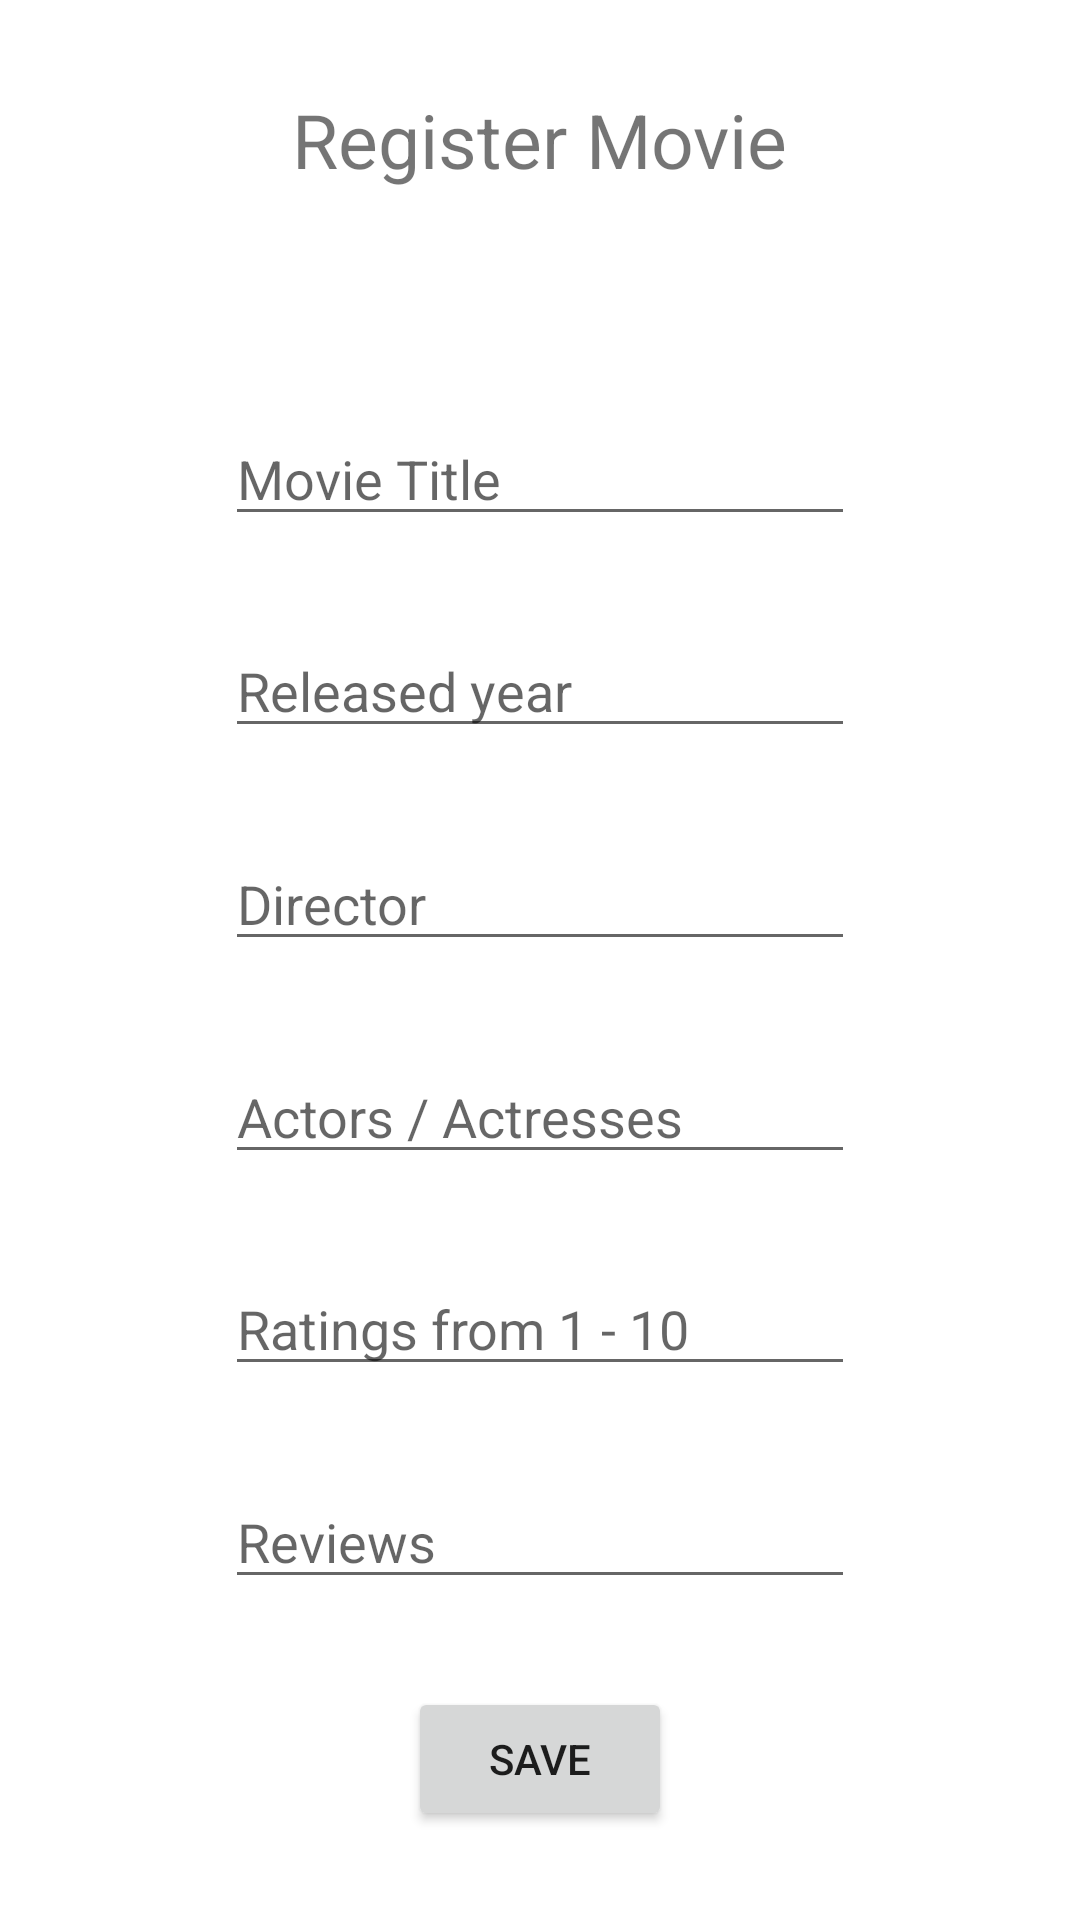

Reconstruct the res/layout file that produces this screen, plus the resources it refers to.
<!-- AndroidManifest.xml: application theme Theme.MAD_CW2_w1790286 -->
<!-- res/layout/activity_register_movie.xml -->
<?xml version="1.0" encoding="utf-8"?>
<androidx.constraintlayout.widget.ConstraintLayout xmlns:android="http://schemas.android.com/apk/res/android"
    xmlns:app="http://schemas.android.com/apk/res-auto"
    xmlns:tools="http://schemas.android.com/tools"
    android:layout_width="match_parent"
    android:layout_height="match_parent"
    tools:context=".RegisterMovieActivity">

    <androidx.constraintlayout.widget.Guideline
        android:id="@+id/guideline1"
        android:layout_width="wrap_content"
        android:layout_height="wrap_content"
        android:orientation="vertical"
        app:layout_constraintGuide_percent="0.2" />

    <androidx.constraintlayout.widget.Guideline
        android:id="@+id/guideline2"
        android:layout_width="wrap_content"
        android:layout_height="wrap_content"
        android:orientation="vertical"
        app:layout_constraintGuide_percent="0.8" />

    <TextView
        android:id="@+id/regMovTextView"
        android:layout_width="wrap_content"
        android:layout_height="wrap_content"
        android:text="@string/register_movie"
        android:textSize="25sp"
        app:layout_constraintBottom_toTopOf="@+id/regMovTextView2"
        app:layout_constraintEnd_toStartOf="@+id/guideline2"
        app:layout_constraintHorizontal_bias="0.5"
        app:layout_constraintStart_toStartOf="@+id/guideline1"
        app:layout_constraintTop_toTopOf="parent" />

    <EditText
        android:id="@+id/movieTitleEditText"
        android:layout_width="wrap_content"
        android:layout_height="wrap_content"
        android:ems="10"
        android:hint="@string/movie_title"
        android:inputType="textPersonName"
        app:layout_constraintBottom_toTopOf="@+id/movieYearEditText"
        app:layout_constraintEnd_toStartOf="@+id/guideline2"
        app:layout_constraintHorizontal_bias="0.5"
        app:layout_constraintStart_toStartOf="@+id/guideline1"
        app:layout_constraintTop_toBottomOf="@+id/regMovTextView2" />

    <EditText
        android:id="@+id/movieYearEditText"
        android:layout_width="wrap_content"
        android:layout_height="wrap_content"
        android:ems="10"
        android:hint="@string/released_year"
        android:inputType="number"
        android:maxLength="4"
        app:layout_constraintBottom_toTopOf="@+id/directorEditText"
        app:layout_constraintEnd_toStartOf="@+id/guideline2"
        app:layout_constraintHorizontal_bias="0.5"
        app:layout_constraintStart_toStartOf="@+id/guideline1"
        app:layout_constraintTop_toBottomOf="@+id/movieTitleEditText" />

    <EditText
        android:id="@+id/directorEditText"
        android:layout_width="wrap_content"
        android:layout_height="wrap_content"
        android:ems="10"
        android:hint="@string/director"
        android:inputType="textPersonName"
        app:layout_constraintBottom_toTopOf="@+id/castMembersEditText"
        app:layout_constraintEnd_toStartOf="@+id/guideline2"
        app:layout_constraintHorizontal_bias="0.5"
        app:layout_constraintStart_toStartOf="@+id/guideline1"
        app:layout_constraintTop_toBottomOf="@+id/movieYearEditText" />

    <EditText
        android:id="@+id/castMembersEditText"
        android:layout_width="wrap_content"
        android:layout_height="wrap_content"
        android:ems="10"
        android:hint="@string/actors_actresses"
        android:inputType="textPersonName"
        app:layout_constraintBottom_toTopOf="@+id/ratingsEditText"
        app:layout_constraintEnd_toStartOf="@+id/guideline2"
        app:layout_constraintHorizontal_bias="0.5"
        app:layout_constraintStart_toStartOf="@+id/guideline1"
        app:layout_constraintTop_toBottomOf="@+id/directorEditText" />

    <EditText
        android:id="@+id/ratingsEditText"
        android:layout_width="wrap_content"
        android:layout_height="wrap_content"
        android:ems="10"
        android:hint="@string/ratings_from_1_10"
        android:inputType="number"
        android:maxLength="2"
        app:layout_constraintBottom_toTopOf="@+id/reviewsEditText"
        app:layout_constraintEnd_toStartOf="@+id/guideline2"
        app:layout_constraintHorizontal_bias="0.5"
        app:layout_constraintStart_toStartOf="@+id/guideline1"
        app:layout_constraintTop_toBottomOf="@+id/castMembersEditText" />

    <EditText
        android:id="@+id/reviewsEditText"
        android:layout_width="wrap_content"
        android:layout_height="wrap_content"
        android:ems="10"
        android:hint="@string/reviews"
        android:inputType="textPersonName"
        app:layout_constraintBottom_toTopOf="@+id/saveButton"
        app:layout_constraintEnd_toStartOf="@+id/guideline2"
        app:layout_constraintHorizontal_bias="0.5"
        app:layout_constraintStart_toStartOf="@+id/guideline1"
        app:layout_constraintTop_toBottomOf="@+id/ratingsEditText" />

    <TextView
        android:id="@+id/regMovTextView2"
        android:layout_width="62dp"
        android:layout_height="15dp"
        android:textSize="10sp"
        app:layout_constraintBottom_toTopOf="@+id/movieTitleEditText"
        app:layout_constraintEnd_toStartOf="@+id/guideline2"
        app:layout_constraintHorizontal_bias="0.5"
        app:layout_constraintStart_toStartOf="@+id/guideline1"
        app:layout_constraintTop_toBottomOf="@+id/regMovTextView" />

    <Button
        android:id="@+id/saveButton"
        android:layout_width="wrap_content"
        android:layout_height="wrap_content"
        android:text="Save"
        app:layout_constraintBottom_toBottomOf="parent"
        app:layout_constraintEnd_toStartOf="@+id/guideline2"
        app:layout_constraintHorizontal_bias="0.5"
        app:layout_constraintStart_toStartOf="@+id/guideline1"
        app:layout_constraintTop_toBottomOf="@+id/reviewsEditText" />

</androidx.constraintlayout.widget.ConstraintLayout>
<!-- resources referenced by this layout -->
<resources>
  <string name="actors_actresses">Actors / Actresses</string>
  <string name="director">Director</string>
  <string name="movie_title">Movie Title</string>
  <string name="ratings_from_1_10">Ratings from 1 - 10</string>
  <string name="register_movie">Register Movie</string>
  <string name="released_year">Released year</string>
  <string name="reviews">Reviews</string>
  <style name="Theme.MAD_CW2_w1790286" parent="Theme.MaterialComponents.DayNight.DarkActionBar">
          
          <item name="colorPrimary">@color/purple_500</item>
          <item name="colorPrimaryVariant">@color/purple_700</item>
          <item name="colorOnPrimary">@color/white</item>
          
          <item name="colorSecondary">@color/teal_200</item>
          <item name="colorSecondaryVariant">@color/teal_700</item>
          <item name="colorOnSecondary">@color/black</item>
          
          <item name="android:statusBarColor" tools:targetApi="l">?attr/colorPrimaryVariant</item>
          
      </style>
  <!-- not gathered from this repository: default colours our renderer supplied (Android Studio template values) -->
  <color name="purple_500">#FF6200EE</color>
  <color name="purple_700">#FF3700B3</color>
  <color name="teal_200">#FF03DAC5</color>
  <color name="teal_700">#FF018786</color>
  <color name="black">#FF000000</color>
  <color name="white">#FFFFFFFF</color>
</resources>
